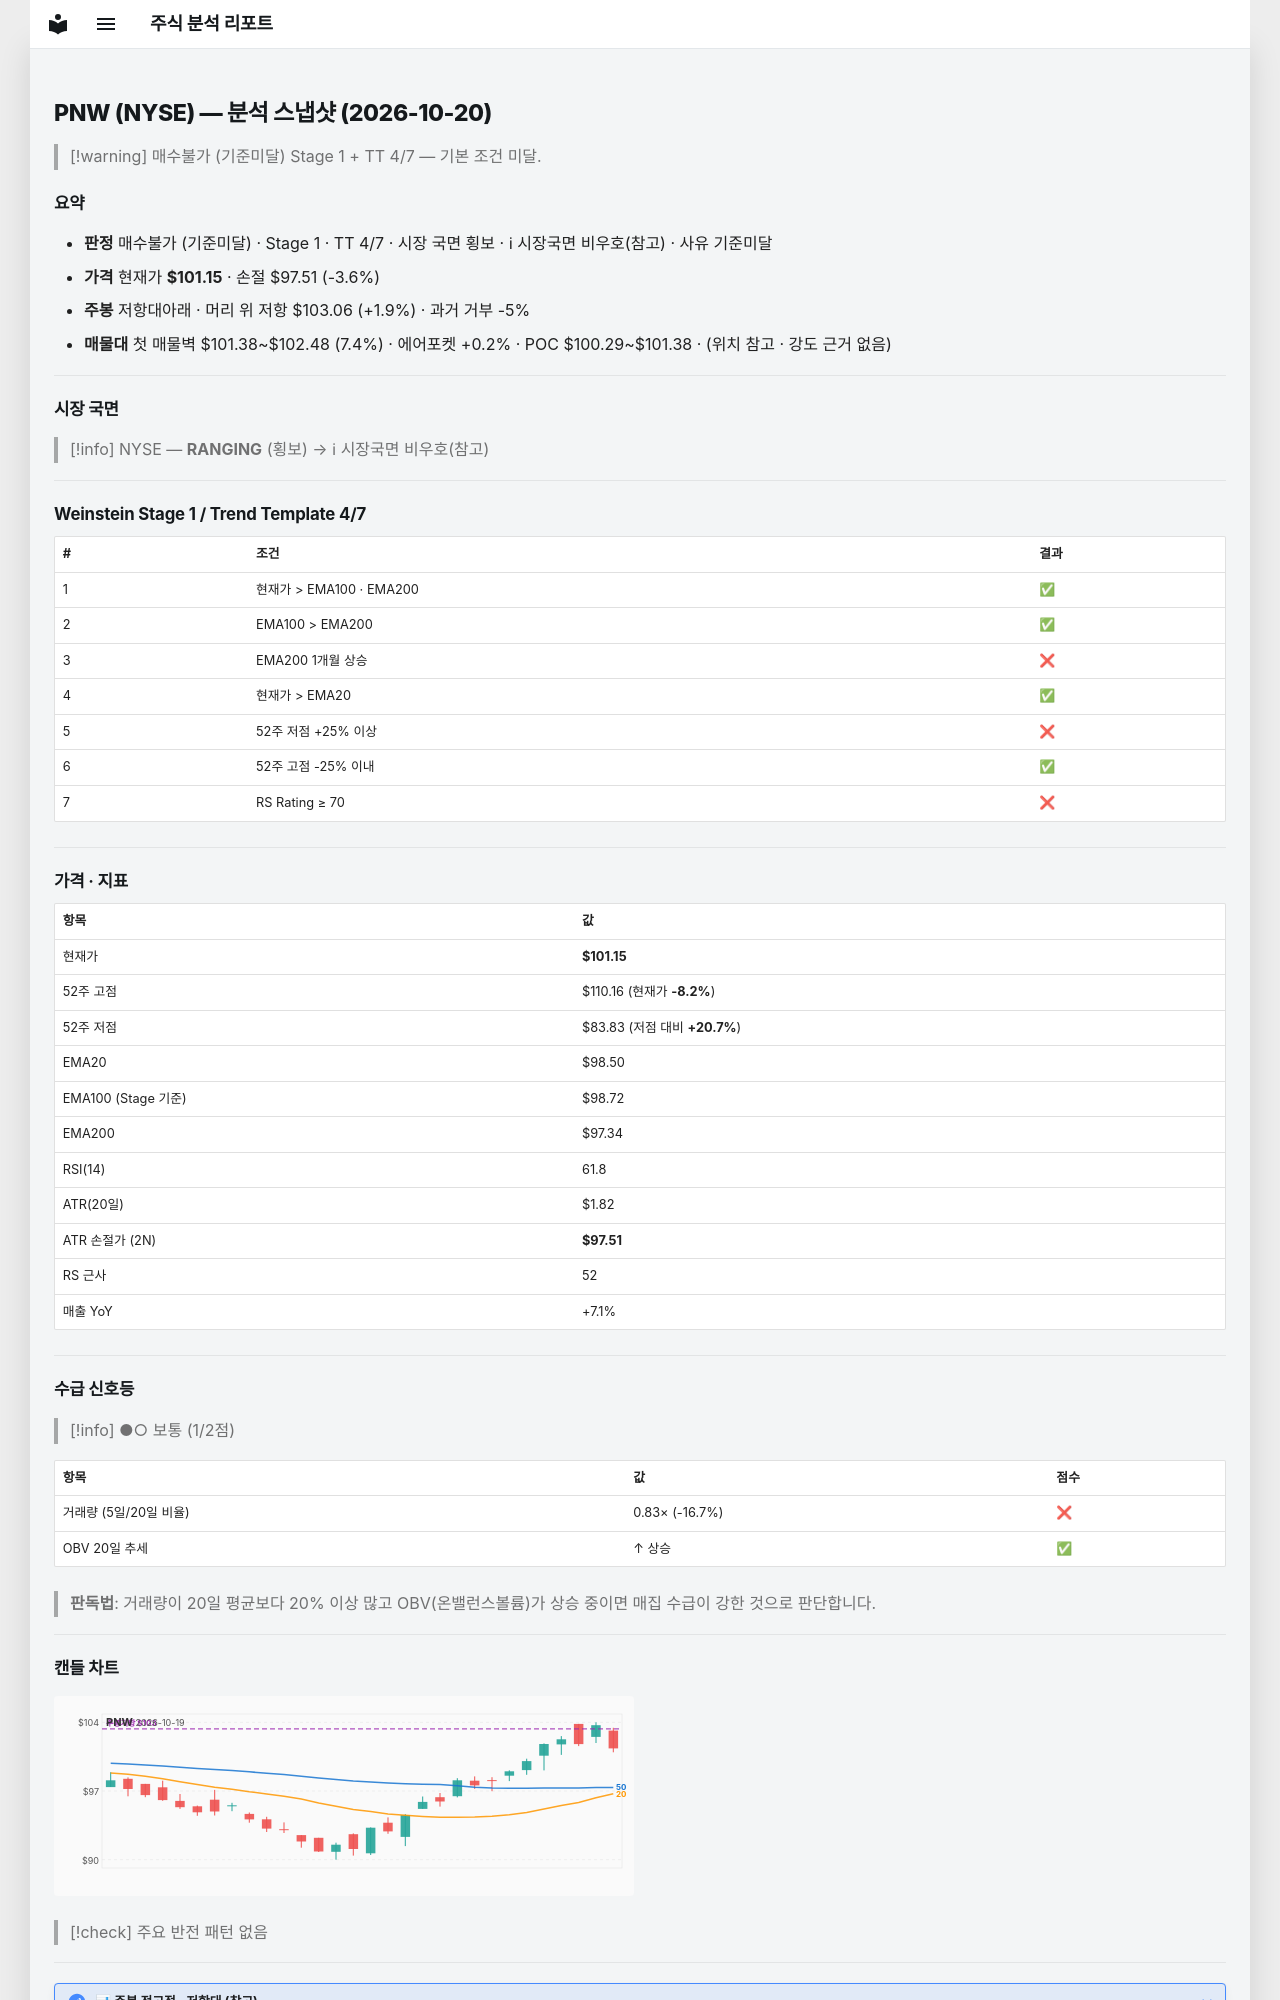

repository: soloandco/stock-reports · page: snapshots/PNW-2026-10-20/index.html · generator: mkdocs

---
type: analysis-snapshot
title: PNW 분석 스냅샷
ticker: PNW
market: NYSE
created: 2026-10-20
updated: 2026-10-20
bar-date: 2026-10-19
verdict: 매수불가
verdict-reason: 기준미달
real-rr: 0.53
sma50-gap-pct: 2.7
weekly-position: 저항대아래
weekly-overhead-price: 103.06
weekly-overhead-pct: 1.9
stage: 1
trend-template-score: 4
tt-max: 7
ma-set: ema-20-100-200
price: 101.1500015258789
stop-price: 97.51491136186331
market-regime: RANGING
supply-demand-score: 1/2
supply-demand-label: 보통
status: tracking
tags:
  - stock-agent
  - watchlist
  - PNW
  - analysis
related:
  - "[[analysis-template]]"
---

# PNW (NYSE) — 분석 스냅샷 (2026-10-20)

> [!warning] 매수불가 (기준미달)
> Stage 1 + TT 4/7 — 기본 조건 미달.

## 요약

- **판정** 매수불가 (기준미달) · Stage 1 · TT 4/7 · 시장 국면 횡보 · ℹ 시장국면 비우호(참고) · 사유 기준미달
- **가격** 현재가 **$101.15** · 손절 $97.51 (-3.6%)
- **주봉** 저항대아래 · 머리 위 저항 $103.06 (+1.9%) · 과거 거부 -5%
- **매물대** 첫 매물벽 $101.38~$102.48 (7.4%) · 에어포켓 +0.2% · POC $100.29~$101.38 · (위치 참고 · 강도 근거 없음)

---

## 시장 국면

> [!info] NYSE — **RANGING** (횡보) → ℹ 시장국면 비우호(참고)

---

## Weinstein Stage 1 / Trend Template 4/7

| # | 조건 | 결과 |
|---|------|------|
| 1 | 현재가 > EMA100 · EMA200 | ✅ |
| 2 | EMA100 > EMA200 | ✅ |
| 3 | EMA200 1개월 상승 | ❌ |
| 4 | 현재가 > EMA20 | ✅ |
| 5 | 52주 저점 +25% 이상 | ❌ |
| 6 | 52주 고점 -25% 이내 | ✅ |
| 7 | RS Rating ≥ 70 | ❌ |

---

## 가격 · 지표

| 항목 | 값 |
|------|---|
| 현재가 | **$101.15** |
| 52주 고점 | $110.16 (현재가 **-8.2%**) |
| 52주 저점 | $83.83 (저점 대비 **+20.7%**) |
| EMA20 | $98.50 |
| EMA100 (Stage 기준) | $98.72 |
| EMA200 | $97.34 |
| RSI(14) | 61.8 |
| ATR(20일) | $1.82 |
| ATR 손절가 (2N) | **$97.51** |
| RS 근사 | 52 |
| 매출 YoY | +7.1% |

---
## 수급 신호등

> [!info] ●○ 보통 (1/2점)

| 항목 | 값 | 점수 |
|------|------|------|
| 거래량 (5일/20일 비율) | 0.83× (-16.7%) | ❌ |
| OBV 20일 추세 | ↑ 상승 | ✅ |

> **판독법**: 거래량이 20일 평균보다 20% 이상 많고 OBV(온밸런스볼륨)가 상승 중이면 매집 수급이 강한 것으로 판단합니다.

---
